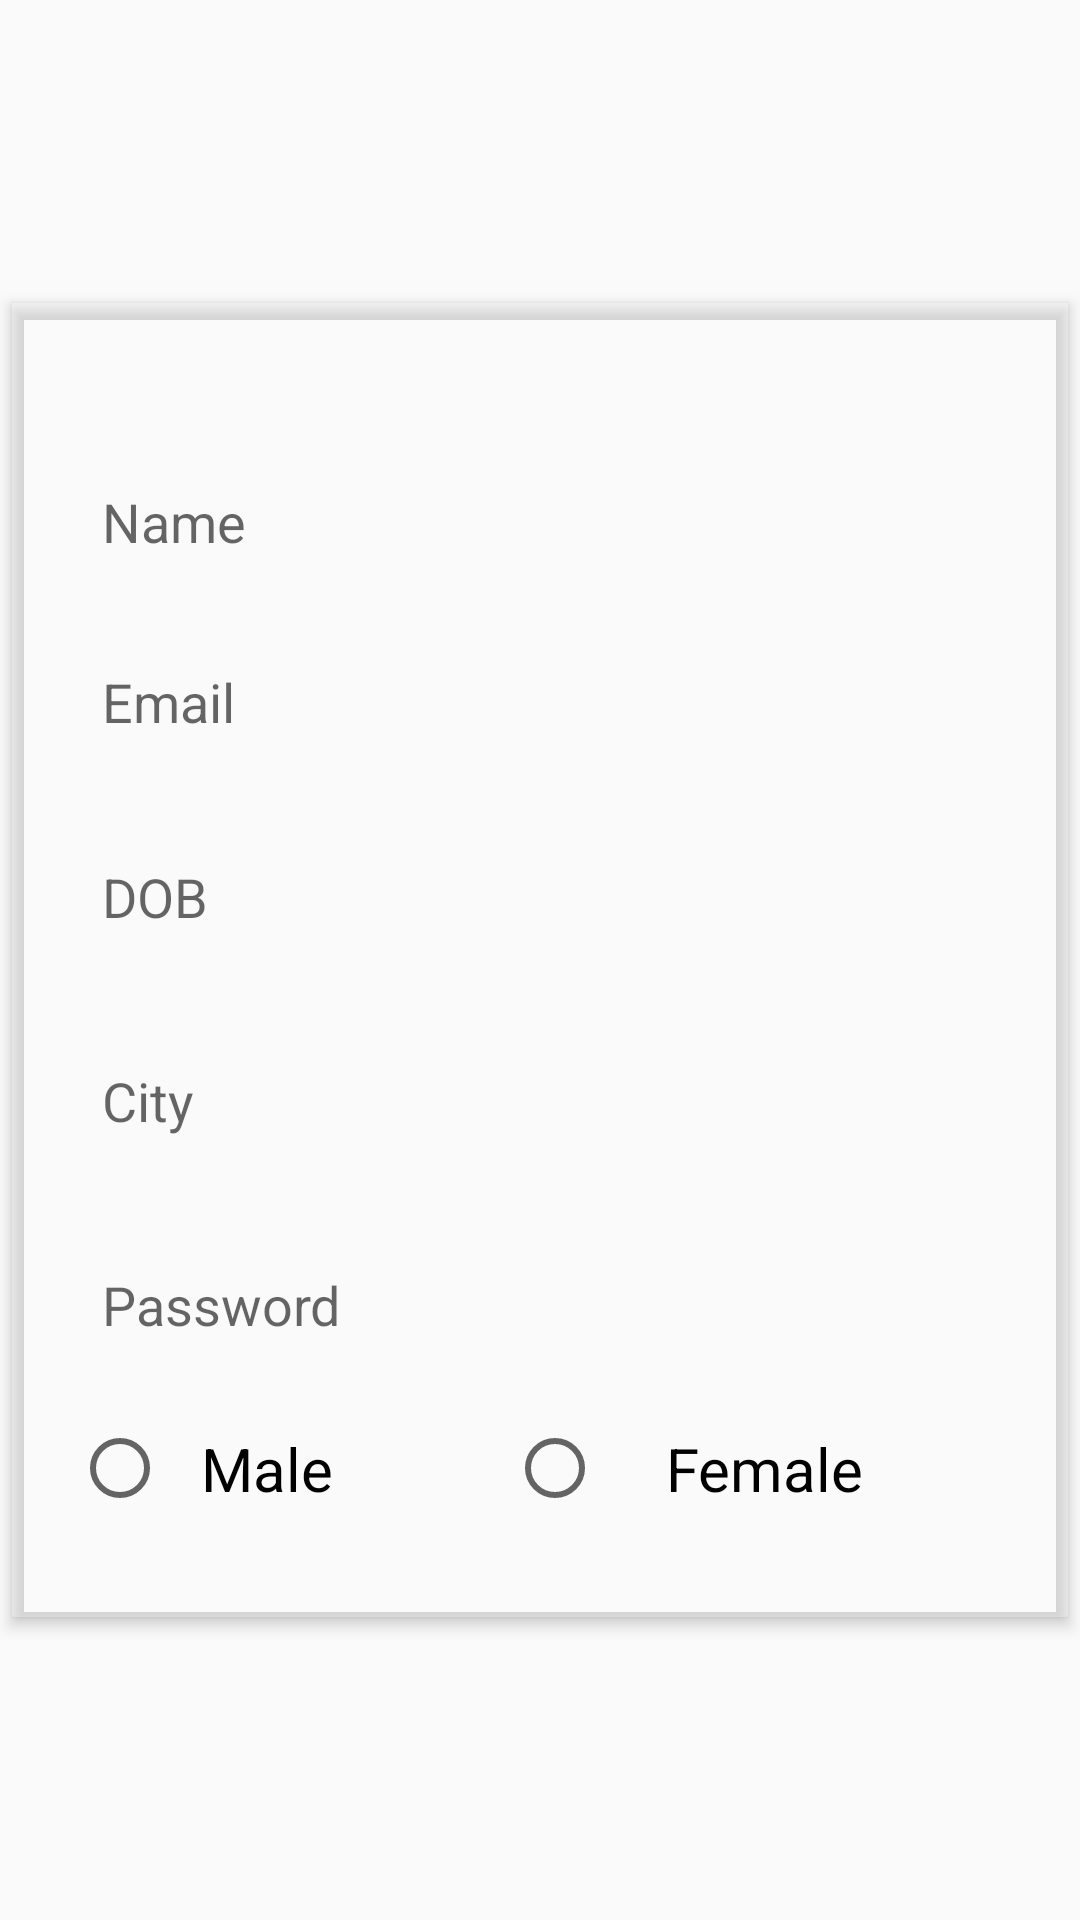

Write the Android layout XML for this screen, with the resource values it uses.
<!-- AndroidManifest.xml: application theme Theme.FireStoreSample -->
<!-- res/layout/firestore_my_profile.xml -->
<?xml version="1.0" encoding="utf-8"?>
<LinearLayout xmlns:android="http://schemas.android.com/apk/res/android"
    xmlns:app="http://schemas.android.com/apk/res-auto"
    android:layout_width="match_parent"
    android:layout_height="match_parent"
    android:background="@drawable/spp"
    android:gravity="center"
    android:orientation="vertical">

    <androidx.cardview.widget.CardView
        android:id="@+id/cd_search_ride"
        android:layout_width="match_parent"
        android:layout_height="wrap_content"
        android:layout_margin="4dp"
        app:cardBackgroundColor="#34FDFBFB"
        app:cardCornerRadius="1dp"
        app:cardElevation="3dp"

        app:cardMaxElevation="3dp">

        <LinearLayout

            android:layout_width="match_parent"
            android:layout_height="wrap_content"
            android:layout_marginTop="30dp"
            android:layout_marginBottom="30dp"
            android:orientation="vertical">


            <EditText
                android:id="@+id/etName"
                android:layout_width="match_parent"
                android:layout_height="50dp"
                android:layout_marginLeft="20dp"
                android:layout_marginTop="18dp"
                android:layout_marginRight="20dp"
                android:background="@drawable/edittext_rounded"
                android:hint="Name"
                android:paddingLeft="10dp" />

            <EditText
                android:id="@+id/etEmail"
                android:layout_width="match_parent"
                android:layout_height="50dp"
                android:layout_marginLeft="20dp"
                android:layout_marginTop="10dp"
                android:layout_marginRight="20dp"
                android:background="@drawable/edittext_rounded"
                android:hint="Email"
                android:paddingLeft="10dp" />



            <EditText
                android:id="@+id/etDob"
                android:layout_width="match_parent"
                android:layout_height="50dp"
                android:layout_marginLeft="20dp"
                android:layout_marginTop="15dp"
                android:layout_marginRight="20dp"
                android:background="@drawable/edittext_rounded"
                android:hint="DOB"
                android:paddingLeft="10dp" />


            <EditText
                android:id="@+id/etCity"
                android:layout_width="match_parent"
                android:layout_height="50dp"
                android:layout_marginLeft="20dp"
                android:layout_marginTop="18dp"
                android:layout_marginRight="20dp"
                android:background="@drawable/edittext_rounded"
                android:hint="City"
                android:paddingLeft="10dp" />


            <EditText
                android:id="@+id/etpassword"
                android:layout_width="match_parent"
                android:layout_height="50dp"
                android:layout_marginLeft="20dp"
                android:layout_marginTop="18dp"
                android:layout_marginRight="20dp"
                android:background="@drawable/edittext_rounded"
                android:hint="Password"
                android:paddingLeft="10dp" />
            <RadioGroup
                android:id="@+id/radioGroup"
                android:layout_width="match_parent"
                android:layout_height="wrap_content"
                android:layout_marginLeft="20dp"
                android:layout_marginRight="20dp"
                android:orientation="horizontal">

                <RadioButton
                    android:id="@+id/radioMale"
                    android:layout_width="wrap_content"
                    android:layout_height="wrap_content"
                    android:layout_marginTop="10dp"
                    android:layout_weight="1"
                    android:padding="6dp"
                    android:background="@drawable/edittext_rounded"
                    android:checked="false"
                    android:text=" Male"
                    android:textSize="20dp" />

                <RadioButton
                    android:id="@+id/radioFemale"
                    android:layout_width="wrap_content"
                    android:layout_height="wrap_content"
                    android:layout_marginLeft="10dp"
                    android:layout_marginTop="10dp"
                    android:padding="6dp"
                    android:layout_weight="1"
                    android:background="@drawable/edittext_rounded"
                    android:checked="false"
                    android:text="   Female"
                    android:textSize="20dp" />
            </RadioGroup>


        </LinearLayout>

    </androidx.cardview.widget.CardView>
</LinearLayout>
<!-- resources referenced by this layout -->
<resources>
  <style name="Theme.FireStoreSample" parent="Theme.AppCompat.DayNight.DarkActionBar">
          
          <item name="colorPrimary">@color/purple_500</item>
          <item name="colorPrimaryVariant">@color/purple_700</item>
          <item name="colorOnPrimary">@color/white</item>
          
          <item name="colorSecondary">@color/teal_200</item>
          <item name="colorSecondaryVariant">@color/teal_700</item>
          <item name="colorOnSecondary">@color/black</item>
          
          <item name="android:statusBarColor" tools:targetApi="l">?attr/colorPrimaryVariant</item>
          
      </style>
  <color name="purple_500">#8ACFF1</color>
  <color name="purple_700">#6ECAF6</color>
  <color name="white">#FFFFFFFF</color>
  <color name="teal_200">#FF03DAC5</color>
  <color name="teal_700">#FF018786</color>
  <color name="black">#FF000000</color>
</resources>
